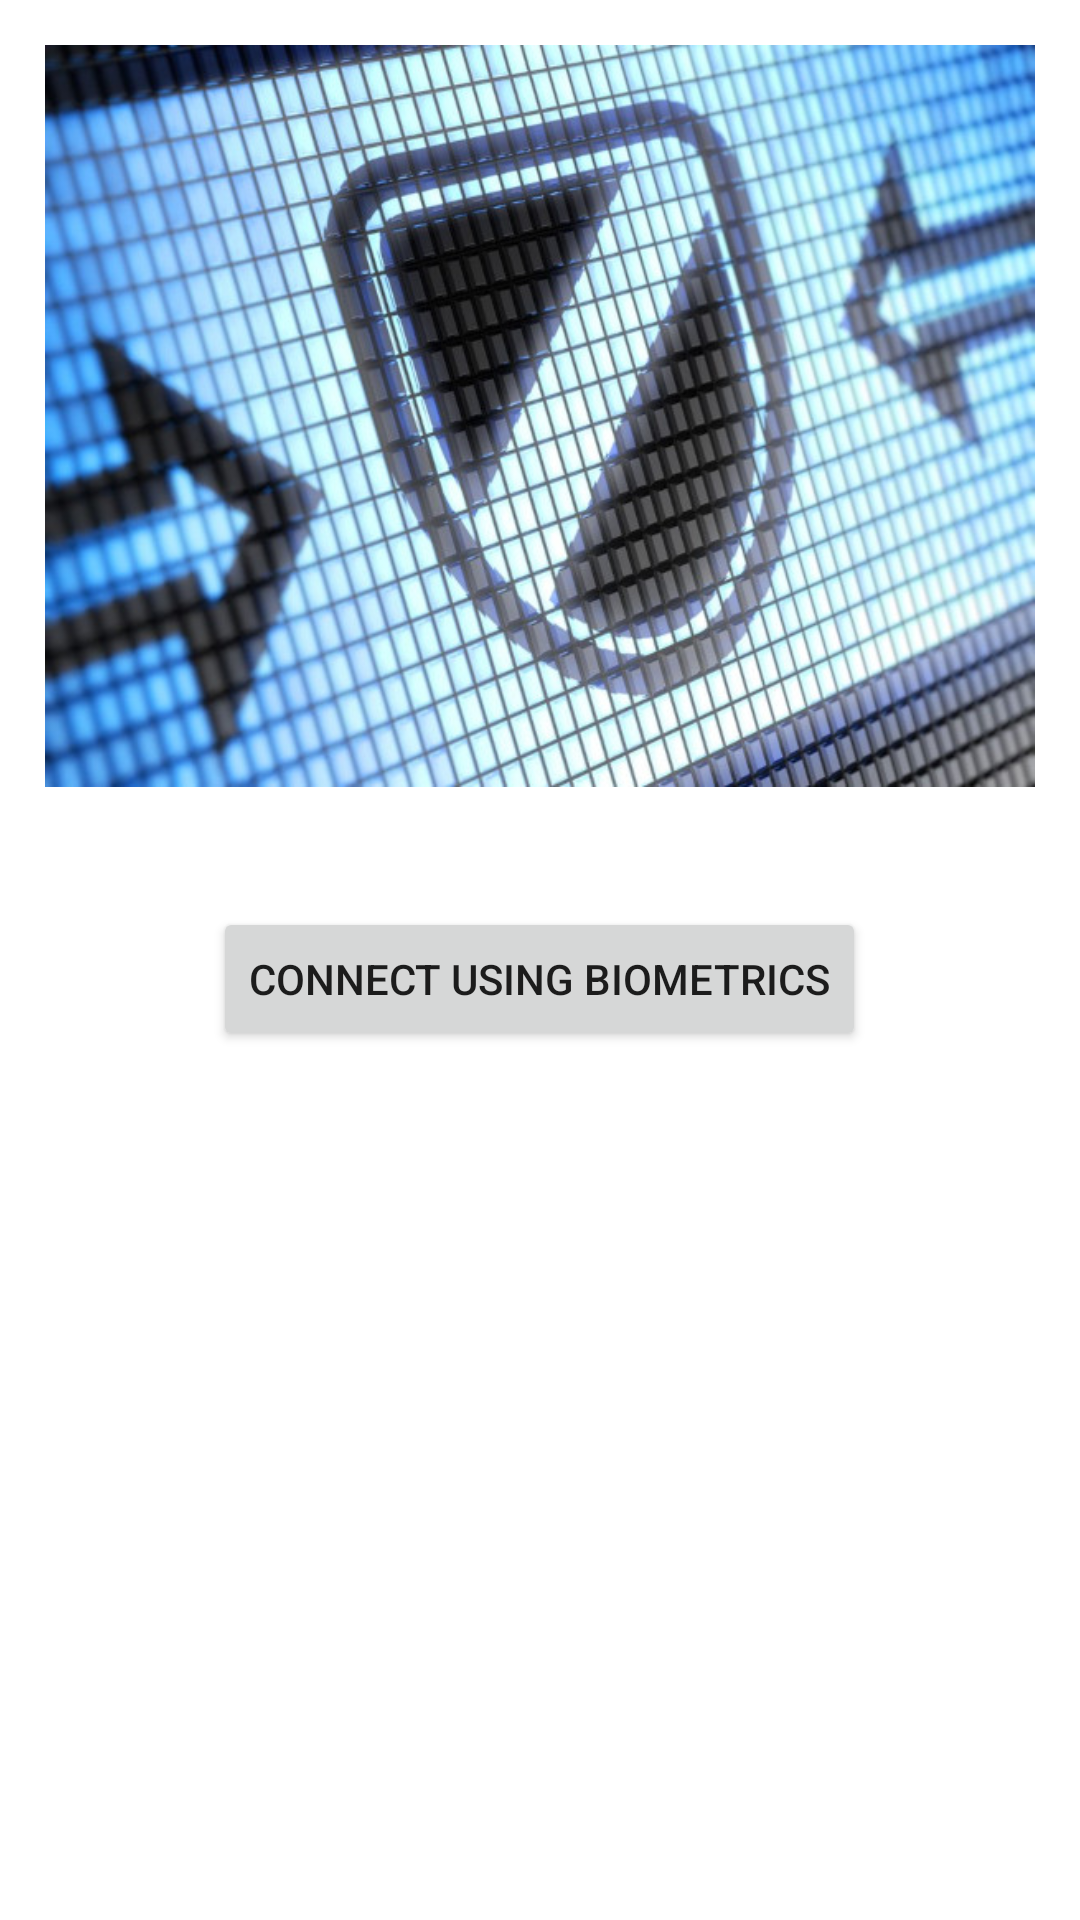

Produce the Android XML layout that renders to this screen, including the resource entries it uses.
<!-- AndroidManifest.xml: fallback theme Theme.MaterialComponents.DayNight.NoActionBar -->
<!-- res/layout/main_activity.xml -->
<?xml version="1.0" encoding="utf-8"?>
<LinearLayout xmlns:android="http://schemas.android.com/apk/res/android"
              xmlns:tools="http://schemas.android.com/tools"
              android:layout_width="match_parent"
              android:layout_height="match_parent"
              android:padding="15dp"
              android:background="@android:color/background_light"
              android:gravity="center_horizontal"
              android:orientation="vertical"
              tools:context=".MainActivity">

    <ImageView
            android:id="@+id/imgBiometric"
            android:layout_width="wrap_content"
            android:layout_height="wrap_content"
            android:src="@drawable/mfa"
            android:layout_marginBottom="40dp"
            android:adjustViewBounds="true"/>
<Button
        android:id="@+id/cmdbiometrics"
        android:layout_width="wrap_content"
        android:layout_height="wrap_content"
        android:text="@string/or_biometric"
        />
</LinearLayout>
<!-- resources referenced by this layout -->
<resources>
  <!-- drawable mfa: jpg bitmap (drawable, 115903 bytes) -->
  <string name="or_biometric">Connect using biometrics</string>
</resources>
